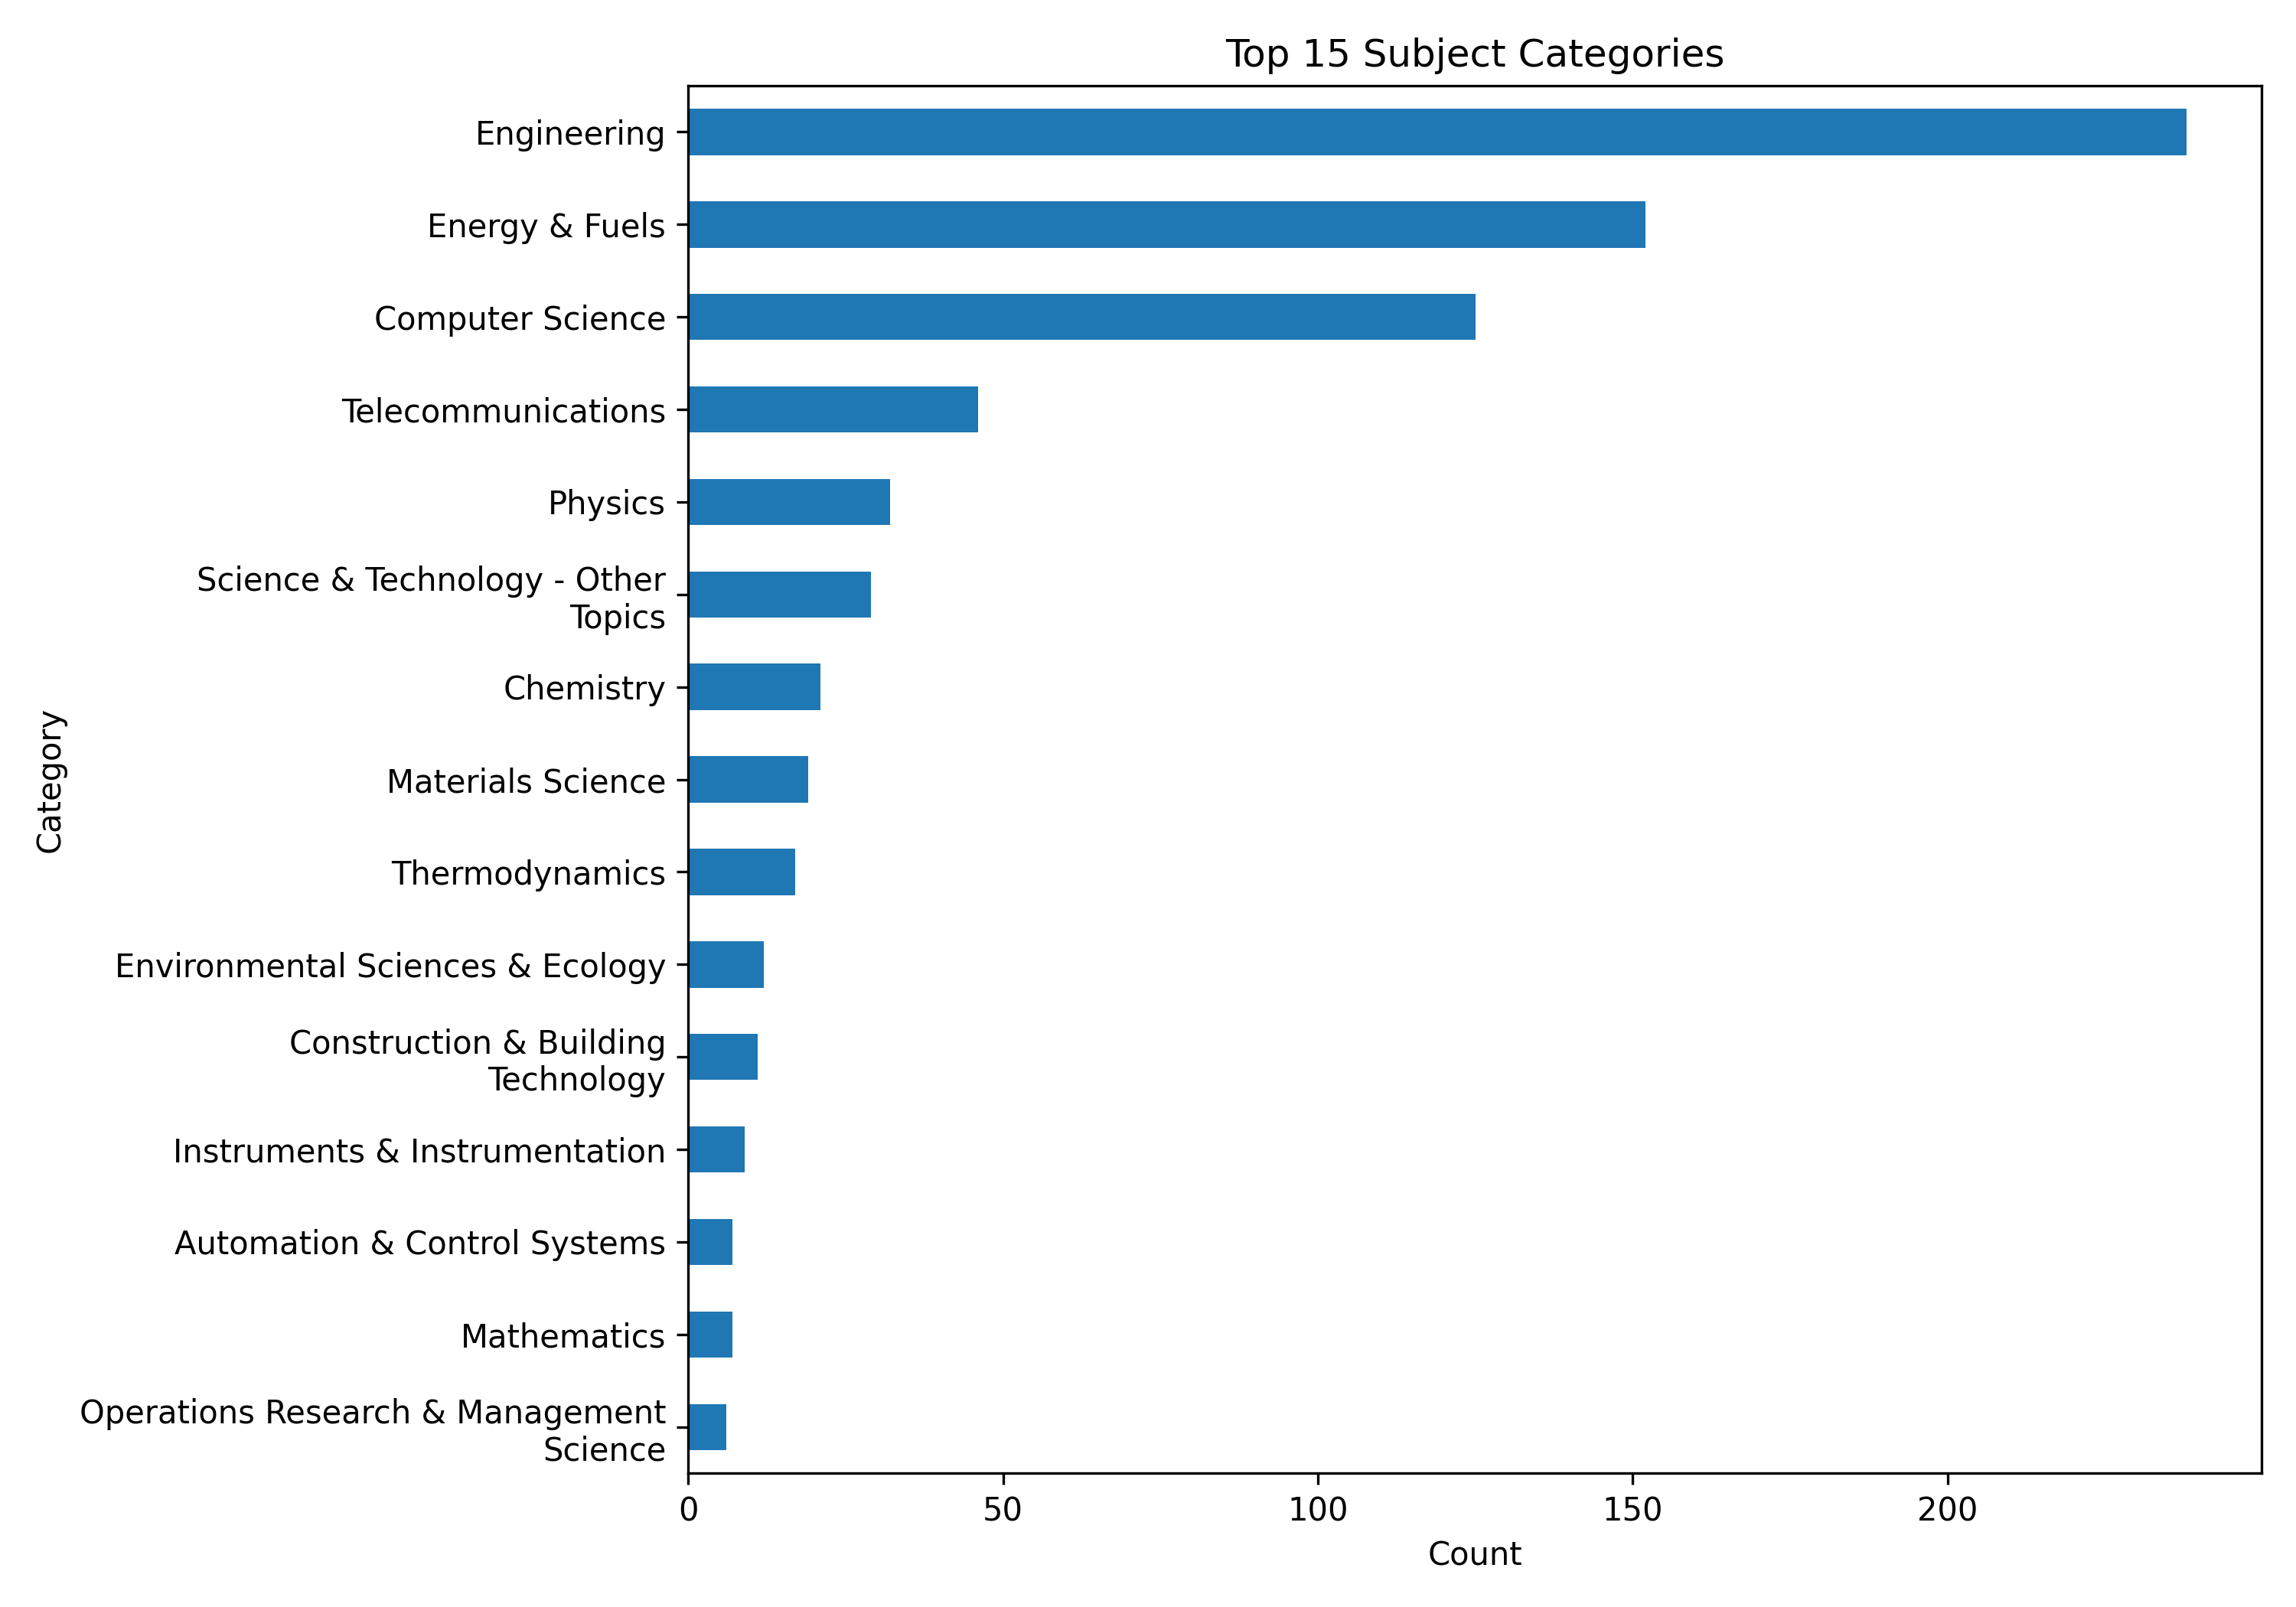

The table this chart was drawn from, first rows:
category, count
Engineering, 238
Energy & Fuels, 152
Computer Science, 125
Telecommunications, 46
Physics, 32
Science & Technology - Other Topics, 29
Chemistry, 21
Materials Science, 19
Thermodynamics, 17
Environmental Sciences & Ecology, 12
Construction & Building Technology, 11
Instruments & Instrumentation, 9
Mathematics, 7
Automation & Control Systems, 7
Operations Research & Management Science, 6
